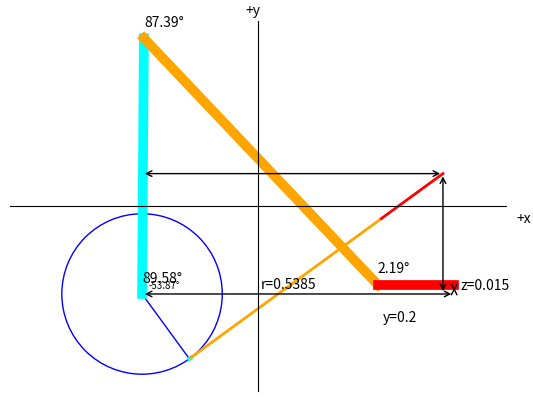

Python code for this plot:
from scipy.optimize import fsolve
import matplotlib.pyplot as plt
import math
import numpy as np

def cartesian_to_polar(x, y):
    r = np.sqrt(x**2 + y**2)
    theta = np.arctan2(y, x)
    return r, theta

def polar_to_cartesian(r, theta):
    x = r * np.cos(theta)
    y = r * np.sin(theta)
    return x, y

def normalize_degree(theta):
    # Normalizes degree theta from -1.5pi to 1.5pi
    multiplier = 1.5
    normalized_theta = theta % (math.pi * multiplier)
    # Maintain the negative sign if the original angle is negative
    if theta < 0:
        normalized_theta -= math.pi * multiplier

    # Return angle
    return normalized_theta

def get_joints_from_xyz_rel(x, y, z, rx=0, ry=-math.pi/2, rz=0, initial_guess = (math.pi/2, math.pi/2, 0)):
    # Get limbs and offsets
    offset_x, offset_y, offset_z = (0, 0, 0.14)     # Tool offset
    l_bs, l1, l2, l3, l_wt = (0.1333, .425, .39225, .1267, .0997)    # Limb lengths
    
    # Calculate base angle and r relative to shoulder joint
    def calculate_theta(x, y, a):
        # Calculate if we need the + or - in our equations
        if (x>a and y>=0) or (x>-a and y<0):
            flip = 1
        elif (x<a and y>=0) or (x<-a and y<0):
            flip = -1
        else: 
            # Critical section (x=a, or x=-a). Infinite slope
            # Return 0 or 180 depending on sign
            return math.atan2(y, 0) - math.pi/2
        
        # Calculate tangent line y = mx + b
        if abs(a) != abs(x): # If there is no division by 0
            m = (x*y + math.sqrt(x*x*y*y-(x*x-a*a)*(y*y-a*a)))/(x*x-a*a)
        else: # Deal with edge case when x^2=a^2
            m = flip*(-a*a+y*y)/(a*y-flip*abs(a*y))
        b = flip * a * math.sqrt(1+m*m)

        # Calculate equivalent tangent point on circle
        cx = (-flip*m*b)/(1+m*m)
        cy = m*cx + flip*b

        # Calculate base angle, make angle negative if flip=1
        theta = math.atan2(cy, cx) + (-math.pi if flip==1 else 0)

        return theta 
    
    base_theta = calculate_theta(x, y, l_bs)
    cx, cy = l_bs*math.cos(base_theta), l_bs*math.sin(base_theta)
    r = math.sqrt((x-cx)**2 + (y-cy)**2) 


    # Formulas to find out joint positions for (r, z)
    def inv_kin_r_z(p):
        a, b, c = p            

        return (l1*math.cos(a) + l2*math.cos(a-b) + l3*math.cos(a-b-c) - r, # r
                l1*math.sin(a) + l2*math.sin(a-b) - l3*math.sin(a-b-c) - (l3*math.sin(a-b-c)) - (z + offset_z),  # z
                a-b-c) # wrist angle


    # Normalize angles
    base, shoulder, elbow, wrist1 = [normalize_degree(deg) for deg in [base_theta, *fsolve(inv_kin_r_z, initial_guess)]]

    # Return result
    return base, shoulder, elbow, wrist1, ry, rz

def get_joints_from_xyz_abs(x, y, z, rx=0, ry=-math.pi/2, rz=math.pi/2):
    joints = get_joints_from_xyz_rel(x, y, z, rx, ry, rz)

    # Joint offsets
    # Base, Shoulder, Elbow, Wrist
    inverse = [1, -1, 1, 1, 1, 1]
    offsets = [-math.pi/2, 0, 0, -math.pi/2, 0, 0]

    # Return adjusted joint positions
    robot_angles = [o+j*i for j, o, i in zip(joints, offsets, inverse)]

    return robot_angles

def draw_arm_side_view(x, y, z, details=False):

    # Get joint angles
    l1, l2, l3 = .425, .39225, .1267
    offset_x, offset_y, offset_z = (0, 0, 0.14)
    r, theta = cartesian_to_polar(x, y)
    base, shoulder, elbow, wrist, _, _ = get_joints_from_xyz_rel(x, y, z)

    # Print angles
    if details:
        print('Target position (x,y,z):', x, y, z)
        print('R: ', round(math.sqrt(x**2+y**2),4))
        print('Angles (base, shoulder, elbow, wrist):', [round(math.degrees(i), 4) for i in [base, shoulder, elbow, wrist]])
        print('Robot Angles:', [round(math.degrees(i), 4) for i in get_joints_from_xyz_abs(x, y, z)])

    # Calculate each joint's endpoint position
    x1, y1 = polar_to_cartesian(l1, shoulder)
    x2, y2 = polar_to_cartesian(l2, shoulder-elbow)
    x3, y3 = polar_to_cartesian(l3, shoulder-elbow-wrist)
    x3 += x2
    y3 += y2 
    
    tx = x3
    ty = y3

    # Print each joint's endpoint position
    if details:
        print('elbow (x,y):', round(x1,3), round(y1,3))
        print('wrist (x,y):', round(x2,3), round(y2,3))
        print('tool  (x,y):', round(x3,3), round(y3,3))

    # Draw limbs
    plt.plot([0, x1], [0, y1], color='cyan', linewidth=7)
    plt.plot([x1, x2], [y1, y2], color='orange', linewidth=7)
    plt.plot([x2, x2+l3], [y2, y2], color='red', linewidth=7)
    plt.plot()

    # Draw toolpoint
    plt.plot([x3, tx], [y3, ty], color='black', linewidth=7)

    # Display angles
    plt.text(0, 0.02, f'{round(math.degrees(shoulder), 2)}°')
    plt.text(x1, y1+0.02, f'{round(math.degrees(elbow), 2)}°')
    plt.text(x2, y2+0.02, f'{round(math.degrees(wrist), 2)}°')

    # Display r arrow
    plt.annotate(f'', xy=(0, 0), xycoords='data', xytext=(x3, 0), textcoords='data', arrowprops={'arrowstyle': '<->'})
    plt.annotate(f'r={round(r,4)}', xy=(x2/2, 0.01), xycoords='data', xytext=(x2/2, 0), textcoords='offset points')

    # Display z arrow
    plt.annotate(f'', xy=(x3, 0), xycoords='data', xytext=(tx, ty), textcoords='data', arrowprops={'arrowstyle': '<->'})
    plt.annotate(f'z={round(ty,4)}', xy=(tx+0.01, ty/2), xycoords='data', xytext=(x3/2, 0), textcoords='offset points')
   
    # Display plot
    ax = plt.subplot(111)
    ax.spines[['right', 'top']].set_visible(False)
    plt.axis('equal')
    plt.show()

def draw_arm_top_view(x, y, z, details=False):
    # Get joint and position information
    angles = get_joints_from_xyz_rel(x, y, z)
    offset_x, offset_y, offset_z = (0, 0, 0.14)     # Tool offset
    l_bs, l1, l2, l3, l_wt = (0.1333, .425, .39225, .1267, .0997)    # Limb lengths
    cx, cy = l_bs*math.cos(angles[0]), l_bs*math.sin(angles[0]) # Base tangent point
    line_angle = math.pi/2+angles[0]

    if details:
        print('Angles:', [round(math.degrees(angle),3) for angle in angles])
        print(f'Circle position (cx, cy): ({round(cx, 3)}, {round(cy, 3)})')


    # Plot coordinate system
    fig = plt.figure()
    ax = fig.add_subplot(1, 1, 1)
    ax.spines['left'].set_position('center')
    ax.spines['bottom'].set_position('center')
    ax.spines['right'].set_color('none')
    ax.spines['top'].set_color('none')
    ax.set_yticklabels([])
    ax.set_xticklabels([])
    ax.set_xticks([])
    ax.set_yticks([])

    # Target point
    # plt.plot(x, y, 'go')

    # Circle
    circle = plt.Circle((0, 0), l_bs, color='b', fill=False, linewidth=1)
    plt.plot([0, cx], [0, cy], color='b', linewidth=1)
    ax.add_patch(circle)

    # Draw limbs
    # Shoulder
    x1, y1 = polar_to_cartesian(l1*math.cos(angles[1]), line_angle)
    x1, y1 = cx+x1, cy+y1
    z1 = l1*math.sin(angles[1])
    plt.plot([cx, x1], [cy, y1], color='cyan', linewidth=3)

    # Elbow
    x2, y2 = polar_to_cartesian(l2*math.cos(angles[1]-angles[2]), line_angle)
    x2 += x1
    y2 += y1
    z2 = z1 + l2*math.sin(angles[1]-angles[2])
    plt.plot([x1, x2], [y1, y2], color='orange', linewidth=2)

    # Wrist
    x3, y3 = polar_to_cartesian(l3*math.cos(angles[1]-angles[2]-angles[3]), line_angle)
    x3 += x2
    y3 += y2
    z3 = z2 + l3*math.sin(angles[1]-angles[2]-angles[3]) 
    plt.plot([x2, x3], [y2, y3], color='red', linewidth=2)

    # Print joint positions
    if details:
        print(f'Shoulder (x, y, z): ({round(x1,3)}, {round(y1,3)}, {round(z1,3)})')
        print(f'Elbow    (x, y, z): ({round(x2,3)}, {round(y2,3)}, {round(z2,3)})')
        print(f'Wrist    (x, y, z): ({round(x3,3)}, {round(y3,3)}, {round(z3,3)})')

    # Display angle
    plt.text(0.01, -0.01-cy/abs(cy+0.00001)*0.02, f'{round(math.degrees(angles[0]), 2)}°', fontsize=7)

    # Display x arrow
    sign = x3/abs(x3)
    plt.annotate(f'', xy=(0, y3), xycoords='data', xytext=(x3, y3), textcoords='data', arrowprops={'arrowstyle': '<->'})
    plt.annotate(f'x={round(x3,3)}', xy=(-0.1-sign*0.13, y3-0.015), xycoords='data', xytext=(x2/2, 0), textcoords='offset points')

    # Display y arrow
    sign = y3/abs(y3)
    plt.annotate(f'', xy=(x3, 0), xycoords='data', xytext=(x3, y3), textcoords='data', arrowprops={'arrowstyle': '<->'})
    plt.annotate(f'y={round(y3,3)}', xy=((x3-0.1), -0.015-sign*0.03), xycoords='data', xytext=(x3/2, 0), textcoords='offset points')


    # Set axis limits and labels
    axis_limit = math.hypot(x, y)+.1
    plt.axis('square')
    plt.xlim(-axis_limit, axis_limit)
    plt.ylim(-axis_limit, axis_limit)

    # Adjust the position of axis labels
    plt.xlabel('+x', horizontalalignment='right', x=1.05)
    plt.ylabel('+y', verticalalignment='top', rotation=0, y=1.05)
    plt.show()

def draw_arm(x, y, z, details=False):
    draw_arm_top_view(x,y,z, details=details)
    draw_arm_side_view(x,y,z, details=details)

draw_arm(0.5,0.2,0.3, details=True)